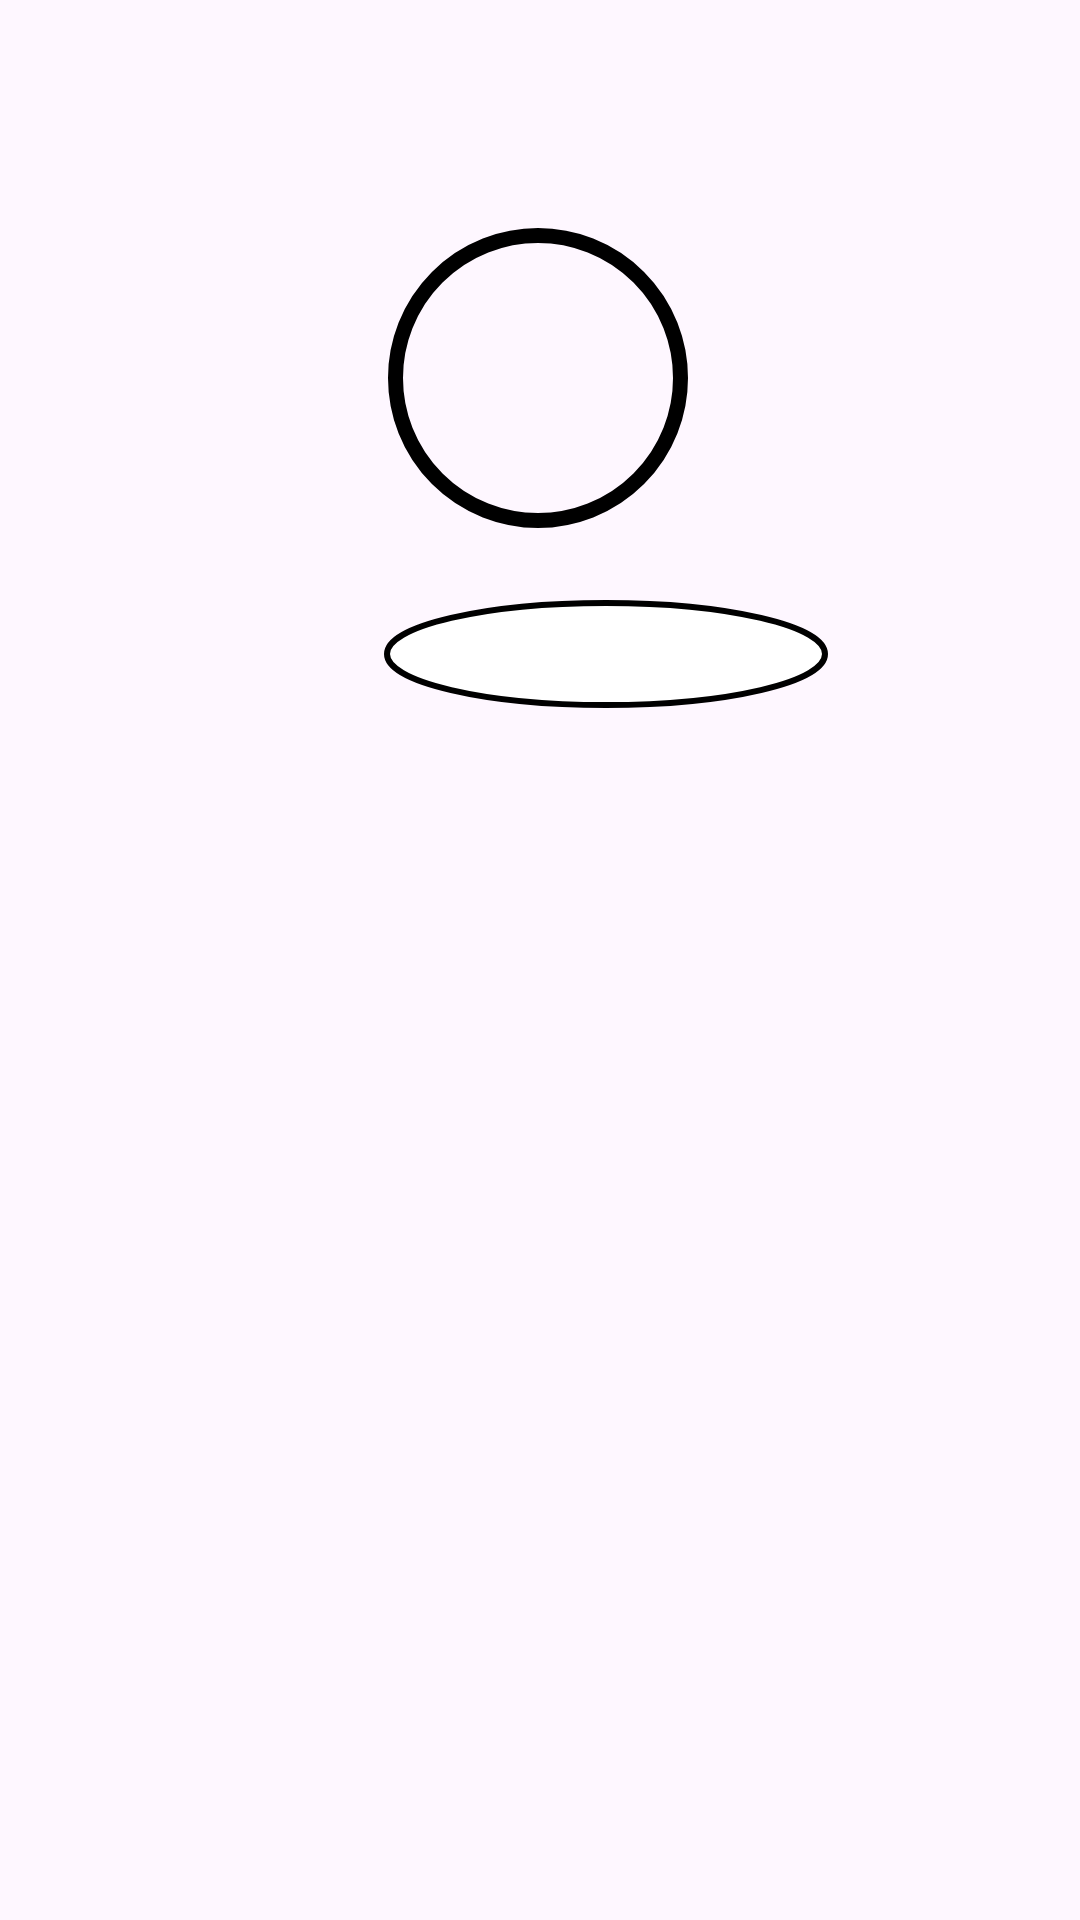

Write the Android layout XML for this screen, with the resource values it uses.
<!-- AndroidManifest.xml: application theme Theme.Gallerysyncapp -->
<!-- res/layout/activity_main2.xml -->
<?xml version="1.0" encoding="utf-8"?>
<androidx.constraintlayout.widget.ConstraintLayout xmlns:android="http://schemas.android.com/apk/res/android"
    xmlns:app="http://schemas.android.com/apk/res-auto"
    xmlns:tools="http://schemas.android.com/tools"
    android:id="@+id/main"
    android:layout_width="match_parent"
    android:layout_height="match_parent"
    tools:context=".screens.MainActivity2">

    <androidx.appcompat.widget.AppCompatImageView
        android:id="@+id/image"
        android:layout_width="100.dp"
        android:layout_height="100.dp"
        android:layout_marginTop="76dp"
        android:background="@drawable/image_border"
        android:foregroundGravity="center"
        app:layout_constraintEnd_toEndOf="parent"
        app:layout_constraintHorizontal_bias="0.498"
        app:layout_constraintStart_toStartOf="parent"
        app:layout_constraintTop_toTopOf="parent" />

    <androidx.appcompat.widget.AppCompatTextView
        android:id="@+id/artist"
        android:layout_width="148dp"
        android:layout_height="36dp"
        android:layout_marginStart="128dp"
        android:layout_marginTop="24dp"
        android:background="@drawable/text_border"
        android:gravity="center"

        app:layout_constraintStart_toStartOf="parent"
        app:layout_constraintTop_toBottomOf="@+id/image">

    </androidx.appcompat.widget.AppCompatTextView>

    <androidx.appcompat.widget.AppCompatTextView
        android:id="@+id/bio"
        android:layout_width="wrap_content"
        android:layout_height="wrap_content"
        android:layout_marginTop="36dp"
        android:gravity="center"
        android:lineSpacingExtra="3.dp"
        app:layout_constraintEnd_toEndOf="parent"
        app:layout_constraintHorizontal_bias="0.441"
        app:layout_constraintStart_toStartOf="parent"
        app:layout_constraintTop_toBottomOf="@+id/artist">

    </androidx.appcompat.widget.AppCompatTextView>


</androidx.constraintlayout.widget.ConstraintLayout>
<!-- resources referenced by this layout -->
<resources>
  <!-- drawable image_border (drawable) -->
  <?xml version="1.0" encoding="utf-8"?>
  <shape xmlns:android="http://schemas.android.com/apk/res/android"
      android:shape="oval">
      <stroke
          android:width="5.dp"
          android:color="@color/black"
      />
      <solid android:color="@android:color/transparent"/>
  
  
  </shape>
  <!-- drawable text_border (drawable) -->
  <?xml version="1.0" encoding="utf-8"?>
  <shape xmlns:android="http://schemas.android.com/apk/res/android"
      android:shape="oval">
  <solid android:color="@android:color/white"/>
      <stroke android:width="2.dp" android:color="@android:color/black"/>
  
  </shape>
  <style name="Theme.Gallerysyncapp" parent="Base.Theme.Gallerysyncapp" />
  <color name="black">#FF000000</color>
  <style name="Base.Theme.Gallerysyncapp" parent="Theme.Material3.DayNight.NoActionBar">
          
          
      </style>
</resources>
